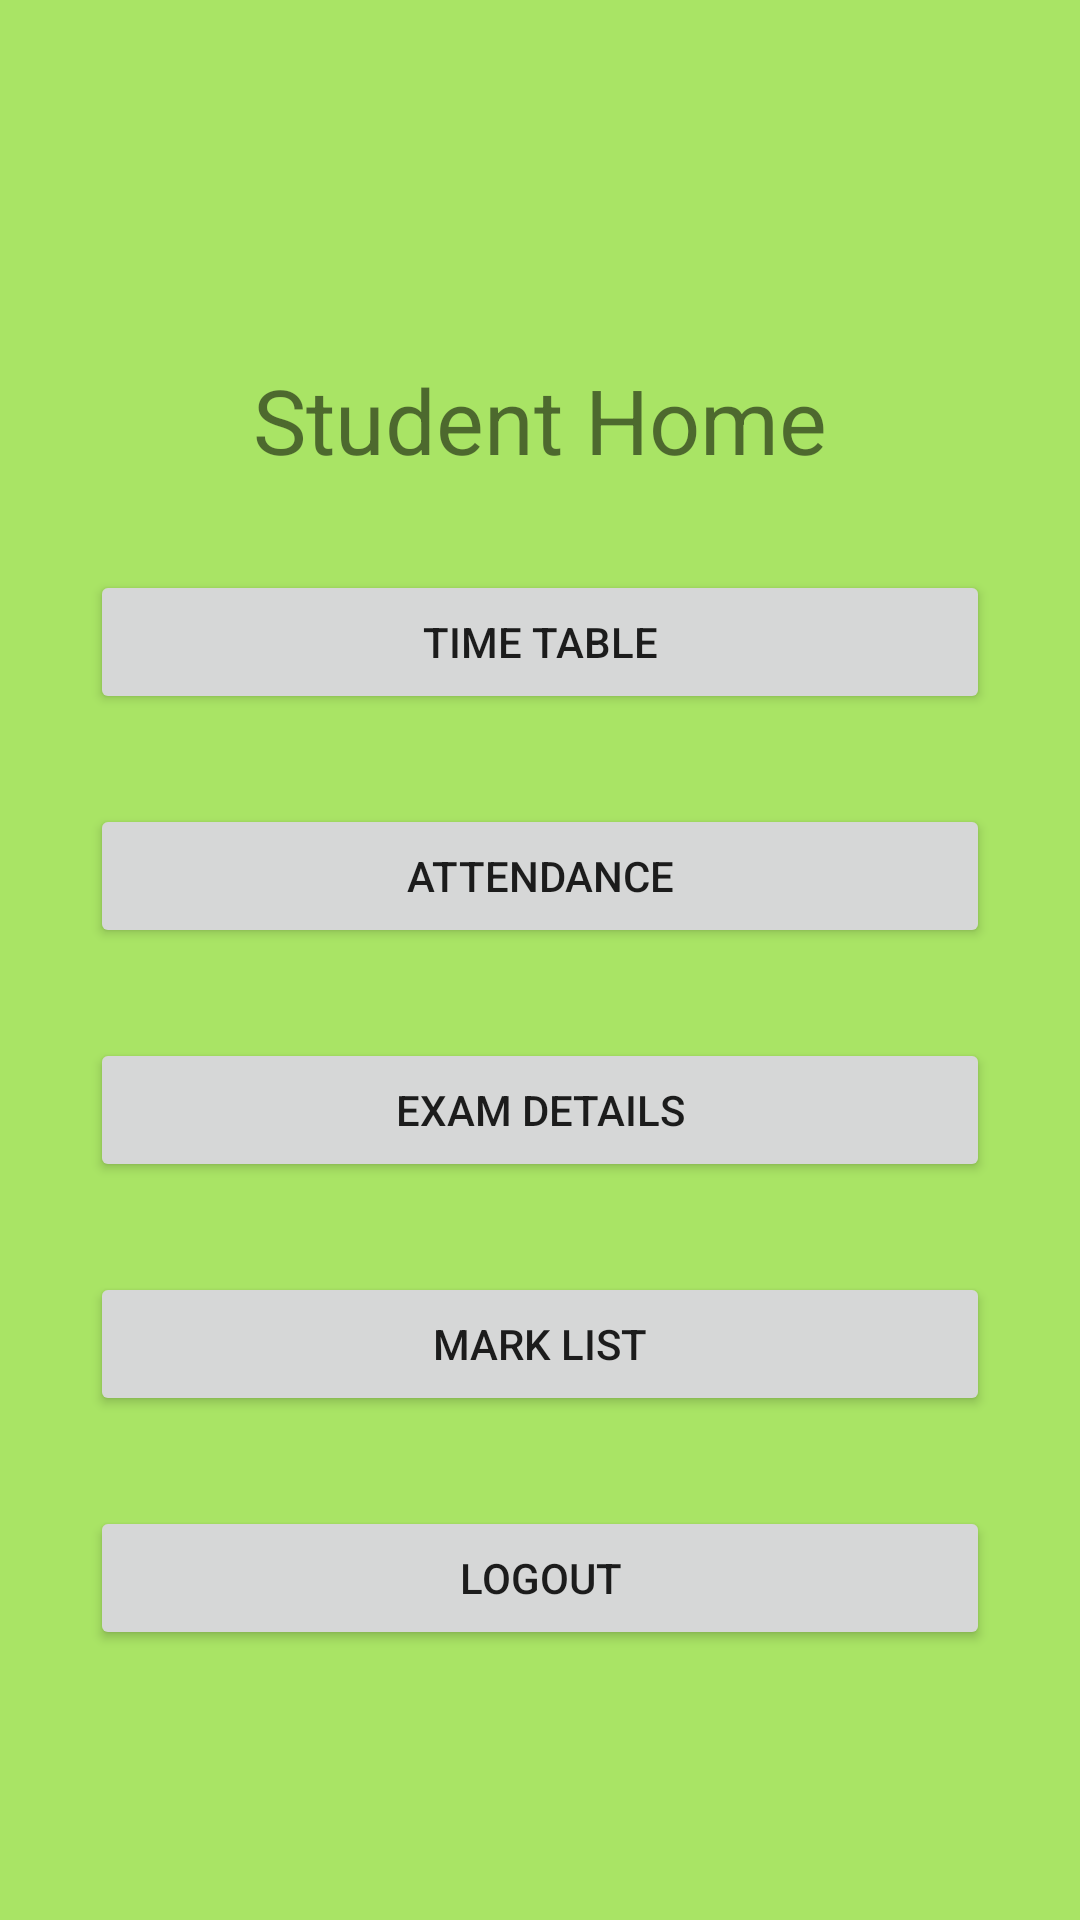

Here is an Android app screen rendered from its layout file. Give the layout XML and the strings, colors and styles it references.
<!-- AndroidManifest.xml: application theme Theme.ESchool -->
<!-- res/layout/activity_student_home.xml -->
<?xml version="1.0" encoding="utf-8"?>
<LinearLayout xmlns:android="http://schemas.android.com/apk/res/android"
    xmlns:app="http://schemas.android.com/apk/res-auto"
    xmlns:tools="http://schemas.android.com/tools"
    android:layout_width="match_parent"
    android:layout_height="match_parent"
    android:orientation="vertical"
    android:background="#A9E465"
    android:gravity="center"
    tools:context=".Student_home">

    <TextView
        android:id="@+id/textView5"
        android:layout_marginTop="30dp"
        android:textSize="30dp"
        android:layout_width="wrap_content"
        android:layout_height="wrap_content"
        android:text="Student Home" />

    <Button
        android:id="@+id/timetable"
        android:layout_marginTop="30dp"
        android:layout_width="300dp"
        android:layout_height="wrap_content"
        android:text="Time Table" />

    <Button
        android:id="@+id/statt"
        android:layout_marginTop="30dp"
        android:layout_width="300dp"
        android:layout_height="wrap_content"
        android:text="Attendance" />

    <Button
        android:id="@+id/stexam"
        android:layout_width="300dp"
        android:layout_marginTop="30dp"
        android:layout_height="wrap_content"
        android:text="Exam Details" />

    <Button
        android:id="@+id/stmark"
        android:layout_marginTop="30dp"
        android:layout_width="300dp"
        android:layout_height="wrap_content"
        android:text="Mark List" />

    <Button
        android:id="@+id/stlogout"
        android:layout_marginTop="30dp"
        android:layout_width="300dp"
        android:layout_height="wrap_content"
        android:text="Logout" />
</LinearLayout>
<!-- resources referenced by this layout -->
<resources>
  <style name="Theme.ESchool" parent="Theme.MaterialComponents.DayNight.DarkActionBar">
          
          <item name="colorPrimary">@color/purple_500</item>
          <item name="colorPrimaryVariant">@color/purple_700</item>
          <item name="colorOnPrimary">@color/white</item>
          
          <item name="colorSecondary">@color/teal_200</item>
          <item name="colorSecondaryVariant">@color/teal_700</item>
          <item name="colorOnSecondary">@color/black</item>
          
          <item name="android:statusBarColor" tools:targetApi="l">?attr/colorPrimaryVariant</item>
          
      </style>
  <!-- not gathered from this repository: default colours our renderer supplied (Android Studio template values) -->
  <color name="purple_500">#FF6200EE</color>
  <color name="purple_700">#FF3700B3</color>
  <color name="teal_200">#FF03DAC5</color>
  <color name="teal_700">#FF018786</color>
  <color name="black">#FF000000</color>
  <color name="white">#FFFFFFFF</color>
</resources>
